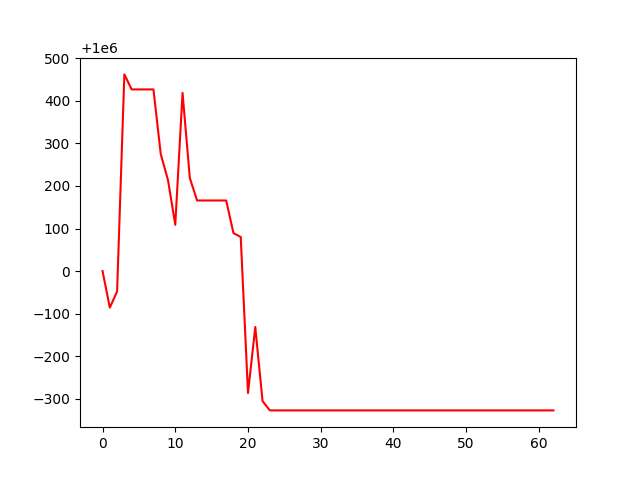

The file beside this chart, header and first rows:
, 0
0, 1000000
1, 999914
2, 999952
3, 1000462
4, 1000427
5, 1000427
6, 1000427
7, 1000427
8, 1000275
9, 1000214
10, 1000109
11, 1000419
12, 1000219
13, 1000166
14, 1000166
15, 1000166
16, 1000166
17, 1000166
18, 1000089
19, 1000080
20, 999713
21, 999868
22, 999694
23, 999672
24, 999672
25, 999672
26, 999672
27, 999672
28, 999672
29, 999672
30, 999672
31, 999672
32, 999672
33, 999672
34, 999672
35, 999672
36, 999672
37, 999672
38, 999672
39, 999672
40, 999672
41, 999672
42, 999672
43, 999672
44, 999672
45, 999672
46, 999672
47, 999672
48, 999672
49, 999672
50, 999672
51, 999672
52, 999672
53, 999672
54, 999672
55, 999672
56, 999672
57, 999672
58, 999672
59, 999672
... 3 more rows
